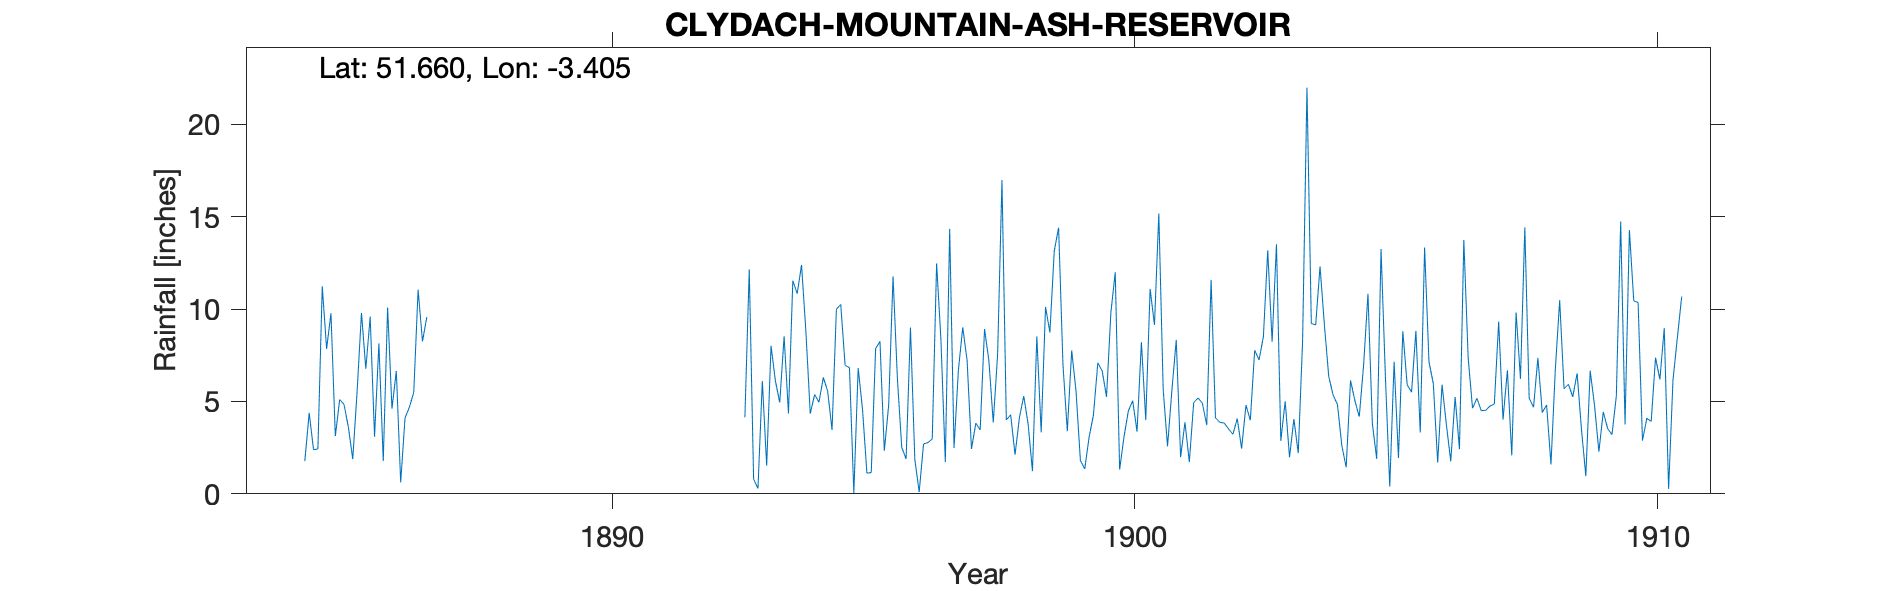

The table this chart was drawn from, first rows:
CLYDACH-MOUNTAIN-ASH-RESERVOIR, , , , , , , , , , , , , , , , , , , , , , , 
Grid ref, ST029966, Long, -3.405, Lat, 51.66, Elevation, 930, ft, , , , , , , , , , , , , , , 
Station no, RR4586, , , , , , , , , , , , , , , , , , , , , , 
, 1880, 1881, 1882, 1883, 1884, 1885, 1886, 1887, 1888, 1889, 1890, 1891, 1892, 1893, 1894, 1895, 1896, 1897, 1898, 1899, 1900, 1901, 1902
January, , , , , , 7.85, 8.14, , , , , , , 4.14, 10.83, 6.83, 2.51, 2.48, 4, 14.41, 9.82, 5.65, 4.11
February, , , , , , 9.77, 1.77, , , , , , , 12.15, 12.39, 0.04, 1.89, 6.7, 4.28, 6.98, 11.99, 2.57, 3.87
March, , , , , , 3.12, 10.08, , , , , , , 0.8, 8.79, 6.81, 9, 9.01, 2.12, 3.39, 1.31, 5.6, 3.83
April, , , , , , 5.1, 4.61, , , , , , , 0.29, 4.34, 4.56, 1.86, 7.21, 4.11, 7.76, 3.07, 8.33, 3.51
May, , , , , , 4.84, 6.65, , , , , , , 6.1, 5.37, 1.12, 0.1, 2.43, 5.29, 5.55, 4.48, 1.99, 3.22
June, , , , , , 3.6, 0.62, , , , , , , 1.52, 4.96, 1.15, 2.7, 3.82, 3.78, 1.8, 5.04, 3.87, 4.07
July, , , , , , 1.88, 4.11, , , , , , , 8.01, 6.3, 7.86, 2.77, 3.46, 1.23, 1.35, 3.37, 1.72, 2.45
August, , , , , 1.77, 5.54, 4.69, , , , , , , 6.12, 5.55, 8.25, 2.98, 8.92, 8.52, 3.07, 8.21, 4.93, 4.8
September, , , , , 4.38, 9.79, 5.49, , , , , , , 4.94, 3.46, 2.33, 12.47, 7.2, 3.33, 4.28, 3.99, 5.19, 3.98
October, , , , , 2.39, 6.77, 11.05, , , , , , , 8.53, 9.99, 4.8, 8.3, 3.86, 10.12, 7.09, 11.09, 4.9, 7.77
November, , , , , 2.43, 9.59, 8.25, , , , , , , 4.35, 10.25, 11.77, 1.72, 7.53, 8.73, 6.65, 9.14, 3.72, 7.25
December, , , , , 11.23, 3.09, 9.56, , , , , , , 11.54, 6.95, 6.23, 14.34, 16.98, 13.14, 5.25, 15.17, 11.58, 8.5
Total, , , , , , 70.94, 75.02, , , , , , , 68.49, 89.18, 61.75, 60.64, 79.6, 68.65, 67.58, 86.68, 60.05, 57.36
